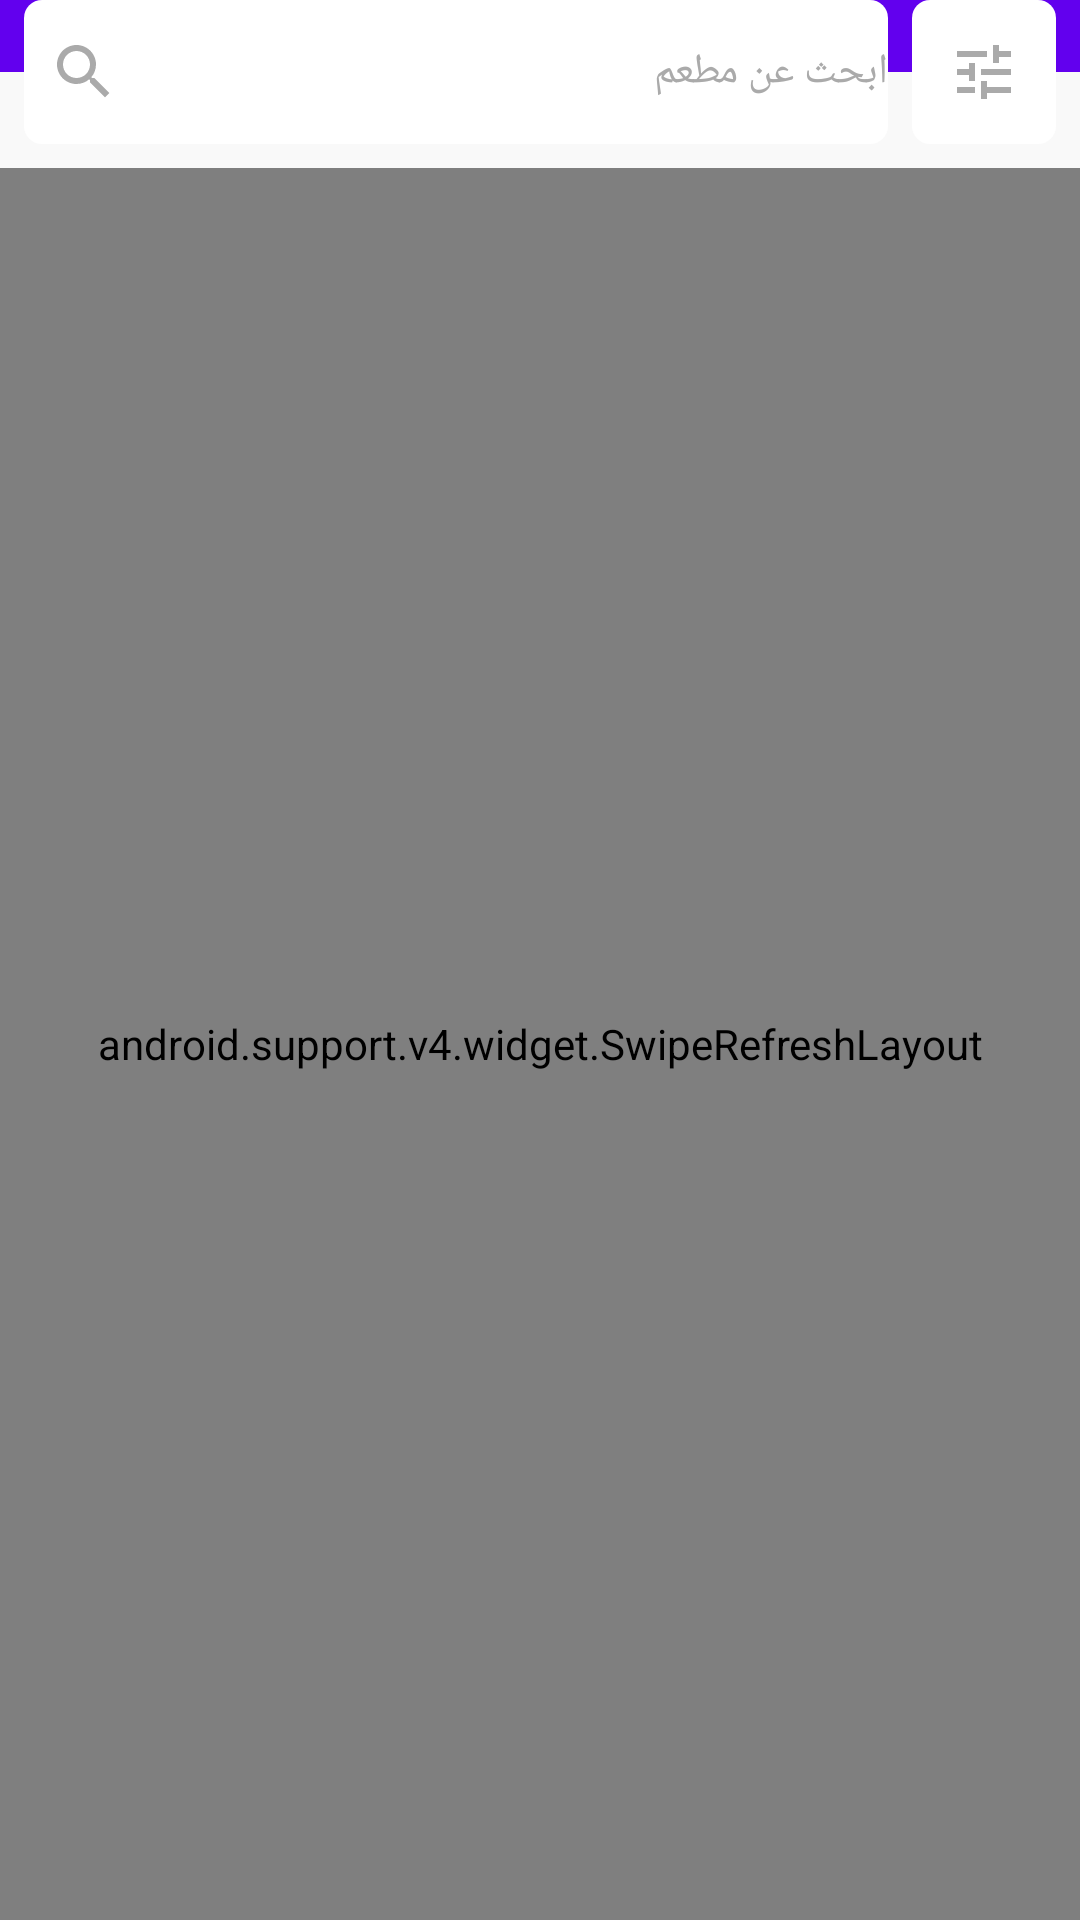

Produce the Android XML layout that renders to this screen, including the resource entries it uses.
<!-- AndroidManifest.xml: application theme AppTheme -->
<!-- res/layout/fragment_home.xml -->
<LinearLayout xmlns:android="http://schemas.android.com/apk/res/android"
    xmlns:tools="http://schemas.android.com/tools"
    android:layout_width="match_parent"
    android:layout_height="match_parent"
    android:background="@color/colorBackground"
    android:orientation="vertical"
    tools:context="com.hababk.userapp.fragment.HomeFragment">

    <FrameLayout
        android:layout_width="match_parent"
        android:layout_height="wrap_content">

        <View
            android:layout_width="match_parent"
            android:layout_height="24dp"
            android:background="@color/colorPrimary" />

        <LinearLayout
            android:layout_width="match_parent"
            android:layout_height="?attr/actionBarSize"
            android:orientation="horizontal"
            android:paddingLeft="@dimen/dp8"
            android:paddingRight="@dimen/dp8">

            <EditText
                android:id="@+id/searchBar"
                android:layout_width="0dp"
                android:layout_height="48dp"
                android:layout_marginRight="@dimen/dp8"
                android:layout_weight="1"
                android:background="@drawable/round_white"
                android:drawableLeft="@drawable/ic_search_gray_24dp"
                android:drawablePadding="@dimen/dp8"
                android:hint="@string/hint_home_search"
                android:imeOptions="actionSearch"
                android:inputType="text"
                android:maxLines="1"
                android:paddingLeft="@dimen/dp8"
                android:singleLine="true"
                android:textColor="@android:color/black"
                android:textColorHint="@android:color/darker_gray"
                android:textSize="14sp" />

            <FrameLayout
                android:id="@+id/refineSetting"
                android:layout_width="48dp"
                android:layout_height="48dp"
                android:background="@drawable/round_white">

                <ImageView
                    android:layout_width="wrap_content"
                    android:layout_height="wrap_content"
                    android:layout_gravity="center"
                    android:src="@drawable/ic_tune_gray_24dp" />
            </FrameLayout>
        </LinearLayout>
    </FrameLayout>

    <FrameLayout
        android:id="@+id/homeFrame"
        android:layout_width="match_parent"
        android:layout_height="match_parent">

        <include layout="@layout/view_recycler" />
    </FrameLayout>

</LinearLayout>
<!-- res/layout/view_recycler.xml (included above) -->
<?xml version="1.0" encoding="utf-8"?>

<android.support.v4.widget.SwipeRefreshLayout xmlns:android="http://schemas.android.com/apk/res/android"
    android:id="@+id/swipeRefresh"
    android:layout_width="match_parent"
    android:layout_height="match_parent">

    <FrameLayout
        android:layout_width="match_parent"
        android:layout_height="match_parent">

        <android.support.v7.widget.RecyclerView xmlns:android="http://schemas.android.com/apk/res/android"
            android:id="@+id/recyclerView"
            android:layout_width="match_parent"
            android:layout_height="match_parent"
            android:paddingTop="4dp" />

        <include layout="@layout/empty_view" />
    </FrameLayout>
</android.support.v4.widget.SwipeRefreshLayout>
<!-- res/layout/empty_view.xml (included above) -->
<?xml version="1.0" encoding="utf-8"?>

<LinearLayout xmlns:android="http://schemas.android.com/apk/res/android"
    android:id="@+id/emptyView"
    android:layout_width="match_parent"
    android:layout_height="match_parent"
    android:gravity="center"
    android:orientation="vertical"
    android:padding="64dp"
    android:visibility="gone">

    <ImageView
        android:id="@+id/emptyViewImage"
        android:layout_width="144dp"
        android:layout_height="144dp"
        android:layout_marginBottom="@dimen/dp8" />

    <TextView
        android:id="@+id/emptyViewText"
        android:layout_width="match_parent"
        android:layout_height="wrap_content"
        android:gravity="center"
        android:text="@string/no_items_found_at_the_moment" />

    <TextView
        android:id="@+id/emptyViewTextSwipe"
        android:layout_width="match_parent"
        android:layout_height="wrap_content"
        android:layout_marginTop="4dp"
        android:gravity="center"
        android:text="@string/swipe_down_to_retry"
        android:textColor="@color/colorAccent" />

</LinearLayout>
<!-- resources referenced by this layout -->
<resources>
  <color name="colorBackground">#f9f9f9</color>
  <dimen name="dp8">8dp</dimen>
  <!-- drawable ic_search_gray_24dp (drawable) -->
  <vector xmlns:android="http://schemas.android.com/apk/res/android"
          android:width="24dp"
          android:height="24dp"
          android:viewportWidth="24.0"
          android:viewportHeight="24.0">
      <path
          android:fillColor="#aaaaaa"
          android:pathData="M15.5,14h-0.79l-0.28,-0.27C15.41,12.59 16,11.11 16,9.5 16,5.91 13.09,3 9.5,3S3,5.91 3,9.5 5.91,16 9.5,16c1.61,0 3.09,-0.59 4.23,-1.57l0.27,0.28v0.79l5,4.99L20.49,19l-4.99,-5zM9.5,14C7.01,14 5,11.99 5,9.5S7.01,5 9.5,5 14,7.01 14,9.5 11.99,14 9.5,14z"/>
  </vector>
  <!-- drawable ic_tune_gray_24dp (drawable) -->
  <vector xmlns:android="http://schemas.android.com/apk/res/android"
          android:width="24dp"
          android:height="24dp"
          android:viewportWidth="24.0"
          android:viewportHeight="24.0">
      <path
          android:fillColor="#aaaaaa"
          android:pathData="M3,17v2h6v-2L3,17zM3,5v2h10L13,5L3,5zM13,21v-2h8v-2h-8v-2h-2v6h2zM7,9v2L3,11v2h4v2h2L9,9L7,9zM21,13v-2L11,11v2h10zM15,9h2L17,7h4L21,5h-4L17,3h-2v6z"/>
  </vector>
  <!-- drawable round_white (drawable) -->
  <?xml version="1.0" encoding="utf-8"?>
  
  <shape xmlns:android="http://schemas.android.com/apk/res/android"
      android:shape="rectangle">
      <corners android:radius="6dp" />
  
      <solid android:color="@android:color/white" />
  </shape>
  <string name="hint_home_search">Search restaurant</string>
  <string name="no_items_found_at_the_moment">No items found at the moment</string>
  <string name="swipe_down_to_retry">( Swipe down to retry. )</string>
  <style name="AppTheme" parent="Theme.AppCompat.Light.NoActionBar">
          
          <item name="colorPrimary">@color/colorPrimary</item>
          <item name="colorPrimaryDark">@color/colorPrimaryDark</item>
          <item name="colorAccent">@color/colorAccent</item>
          <item name="actionMenuTextColor">@android:color/white</item>
      </style>
  <!-- not gathered from this repository: default colours our renderer supplied (Android Studio template values) -->
  <color name="colorPrimary">#FF6200EE</color>
  <color name="colorPrimaryDark">#FF3700B3</color>
  <color name="colorAccent">#FF03DAC5</color>
</resources>
